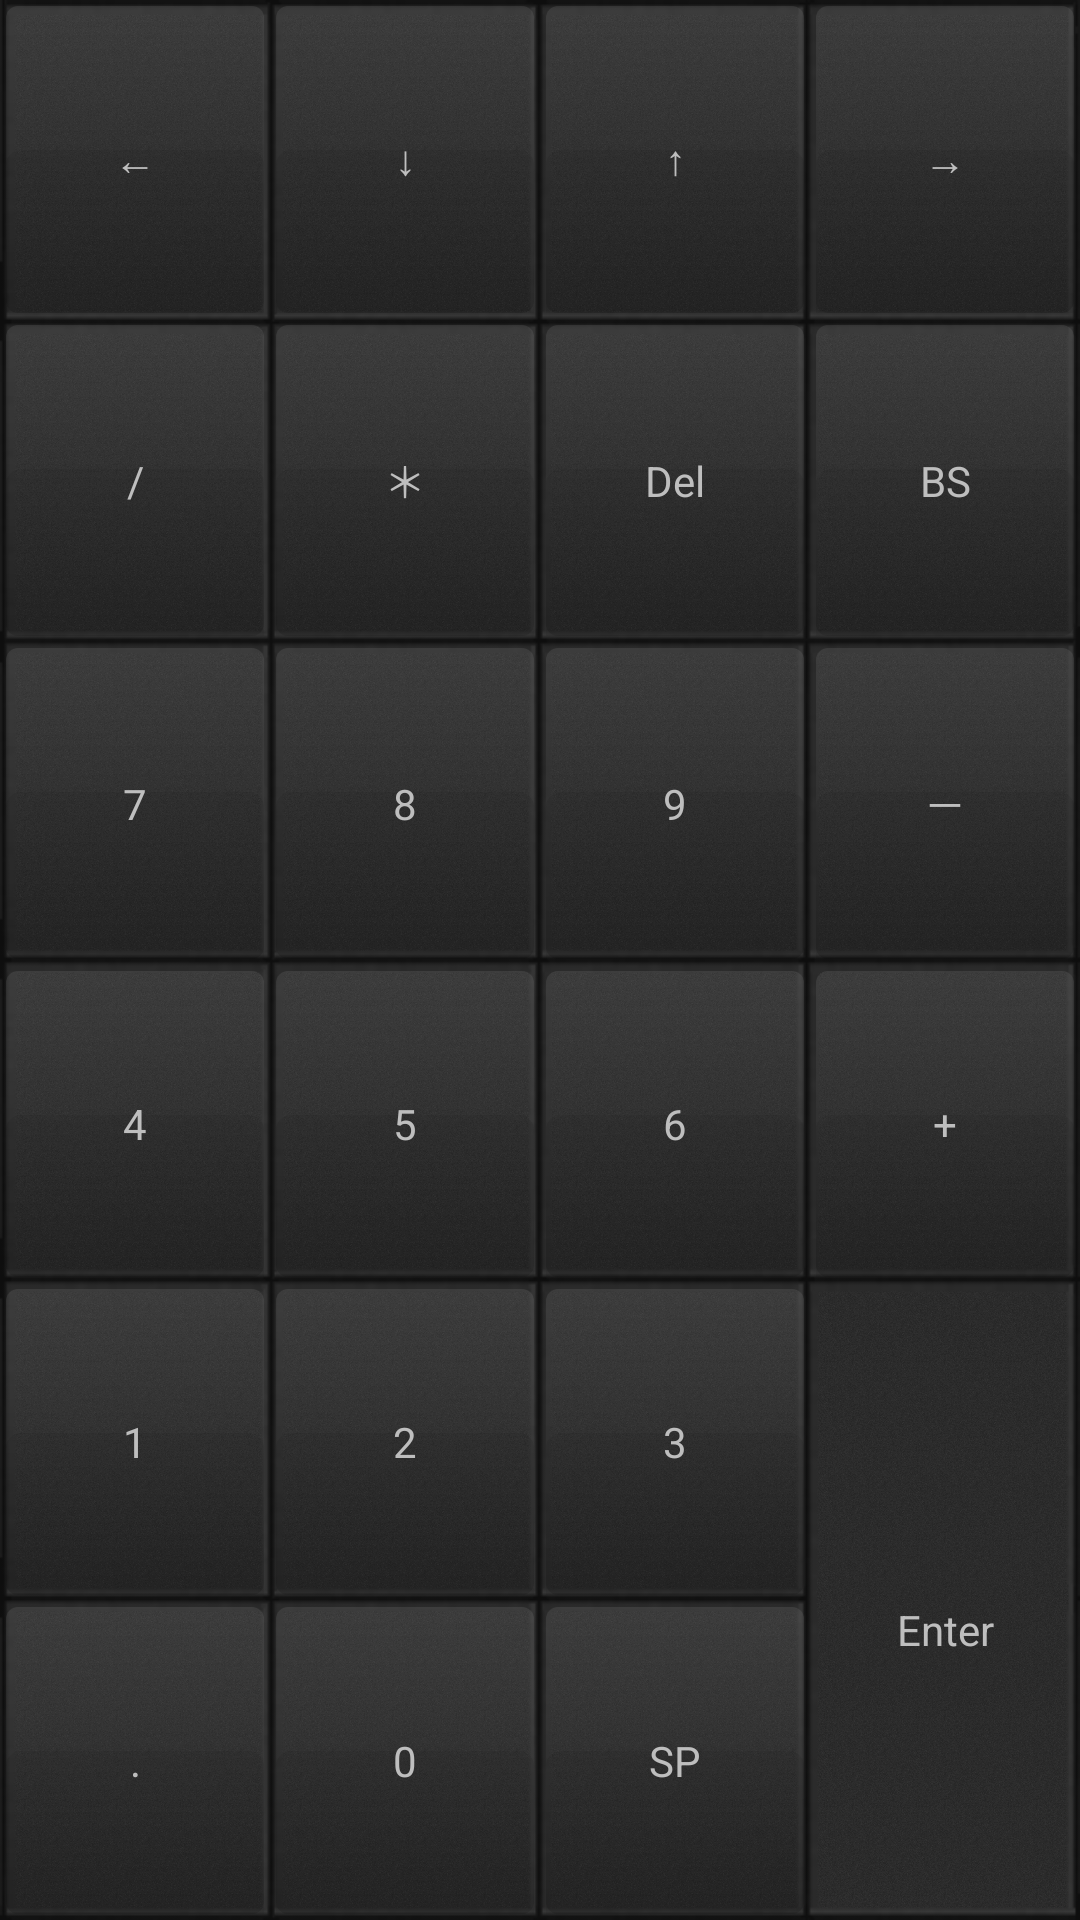

Write the Android layout XML for this screen, with the resource values it uses.
<!-- AndroidManifest.xml: application theme android:Theme.Black.NoTitleBar -->
<!-- res/layout/pad_tenkey.xml -->
<?xml version="1.0" encoding="utf-8"?>
<TableLayout xmlns:android="http://schemas.android.com/apk/res/android"
    android:id="@+id/root_tenkey"
    android:layout_width="match_parent"
    android:layout_height="match_parent"
    android:background="@drawable/background_table" >

    <TableRow
        android:id="@+id/tableRow1"
        android:layout_width="match_parent"
        android:layout_height="0dp"
        android:layout_weight="1"
        android:gravity="center" >

        <TextView
            android:id="@+id/tenky_btn0"
            style="@style/tenkey_button"
            android:tag="3,l"
            android:text="@string/pad_key_left" />

        <TextView
            android:id="@+id/tenky_btn1"
            style="@style/tenkey_button"
            android:tag="3,d"
            android:text="@string/pad_key_down" />

        <TextView
            android:id="@+id/tenky_btn2"
            style="@style/tenkey_button"
            android:tag="3,u"
            android:text="@string/pad_key_up" />

        <TextView
            android:id="@+id/tenky_btn3"
            style="@style/tenkey_button"
            android:tag="3,r"
            android:text="@string/pad_key_right" />

    </TableRow>

    <TableRow
        android:id="@+id/tableRow2"
        android:layout_width="match_parent"
        android:layout_height="0dp"
        android:layout_weight="1"
        android:gravity="center" >

        <TextView
            android:id="@+id/tenky_btn4"
            style="@style/tenkey_button"
            android:tag="4,div"
            android:text="@string/pad_key_slash" />

        <TextView
            android:id="@+id/tenky_btn5"
            style="@style/tenkey_button"
            android:tag="4,mul"
            android:text="@string/pad_key_kome" />

        <TextView
            android:id="@+id/tenky_btn6"
            style="@style/tenkey_button"
            android:tag="4,del"
            android:text="@string/pad_key_delete" />

        <TextView
            android:id="@+id/tenky_btn7"
            style="@style/tenkey_button"
            android:tag="4,bs"
            android:text="@string/pad_key_backspace" />

    </TableRow>

    <TableRow
        android:id="@+id/tableRow3"
        android:layout_width="match_parent"
        android:layout_height="0dp"
        android:layout_weight="1"
        android:gravity="center" >

        <TextView
            android:id="@+id/tenky_btn8"
            style="@style/tenkey_button"
            android:tag="0,7"
            android:text="@string/pad_key_seven" />

        <TextView
            android:id="@+id/tenky_btn9"
            style="@style/tenkey_button"
            android:tag="0,8"
            android:text="@string/pad_key_eight" />

        <TextView
            android:id="@+id/tenky_btn10"
            style="@style/tenkey_button"
            android:tag="0,9"
            android:text="@string/pad_key_ningh" />

        <TextView
            android:id="@+id/tenky_btn11"
            style="@style/tenkey_button"
            android:tag="4,sub"
            android:text="@string/pad_key_minus" />

    </TableRow>

    <TableRow
        android:id="@+id/tableRow4"
        android:layout_width="match_parent"
        android:layout_height="0dp"
        android:layout_weight="1"
        android:gravity="center" >

        <TextView
            android:id="@+id/tenky_btn12"
            style="@style/tenkey_button"
            android:tag="0,4"
            android:text="@string/pad_key_four" />

        <TextView
            android:id="@+id/tenky_btn13"
            style="@style/tenkey_button"
            android:tag="0,5"
            android:text="@string/pad_key_five" />

        <TextView
            android:id="@+id/tenky_btn14"
            style="@style/tenkey_button"
            android:tag="0,6"
            android:text="@string/pad_key_six" />

        <TextView
            android:id="@+id/tenky_btn15"
            style="@style/tenkey_button"
            android:tag="4,add"
            android:text="@string/pad_key_plus" />

    </TableRow>

    <TableRow
        android:id="@+id/tableRow5"
        android:layout_width="match_parent"
        android:layout_height="0dp"
        android:layout_weight="1"
        android:gravity="center" >

        <TextView
            android:id="@+id/tenky_btn16"
            style="@style/tenkey_button"
            android:tag="0,1"
            android:text="@string/pad_key_one" />

        <TextView
            android:id="@+id/tenky_btn17"
            style="@style/tenkey_button"
            android:tag="0,2"
            android:text="@string/pad_key_two" />

        <TextView
            android:id="@+id/tenky_btn18"
            style="@style/tenkey_button"
            android:tag="0,3"
            android:text="@string/pad_key_three" />

        <TextView
            android:id="@+id/tenky_btn19"
            android:layout_width="0dp"
            android:layout_height="match_parent"
            android:layout_gravity="top"
            android:layout_weight="1"
            android:tag="4,ret" />

    </TableRow>

    <TableRow
        android:id="@+id/tableRow6"
        android:layout_width="match_parent"
        android:layout_height="0dp"
        android:layout_weight="1"
        android:gravity="center" >

        <TextView
            android:id="@+id/tenky_btn20"
            style="@style/tenkey_button"
            android:tag="4,dec"
            android:text="@string/pad_key_dot" />

        <TextView
            android:id="@+id/tenky_btn21"
            style="@style/tenkey_button"
            android:tag="0,0"
            android:text="@string/pad_key_zero" />

        <TextView
            android:id="@+id/tenky_btn22"
            style="@style/tenkey_button"
            android:tag="4,sp"
            android:text="@string/pad_key_space" />

        <TextView
            android:id="@+id/tenky_btn23"
            android:layout_width="0dp"
            android:layout_height="match_parent"
            android:layout_gravity="top"
            android:layout_weight="1"
            android:gravity="top|center_horizontal"
            android:tag="4,ret"
            android:text="@string/pad_key_enter" />

    </TableRow>

</TableLayout>
<!-- resources referenced by this layout -->
<resources>
  <!-- drawable background_table (drawable) -->
  <?xml version="1.0" encoding="utf-8"?>
  <layer-list xmlns:android="http://schemas.android.com/apk/res/android" >
  
      <item android:drawable="@drawable/background_noise">
      </item>
      <item android:drawable="@drawable/table_line">
      </item>
  
  </layer-list>
  <string name="pad_key_backspace">BS</string>
  <string name="pad_key_delete">Del</string>
  <string name="pad_key_dot">.</string>
  <string name="pad_key_down">↓</string>
  <string name="pad_key_eight">8</string>
  <string name="pad_key_enter">Enter</string>
  <string name="pad_key_five">5</string>
  <string name="pad_key_four">4</string>
  <string name="pad_key_kome">＊</string>
  <string name="pad_key_left">←</string>
  <string name="pad_key_minus">－</string>
  <string name="pad_key_ningh">9</string>
  <string name="pad_key_one">1</string>
  <string name="pad_key_plus">+</string>
  <string name="pad_key_right">→</string>
  <string name="pad_key_seven">7</string>
  <string name="pad_key_six">6</string>
  <string name="pad_key_slash">/</string>
  <string name="pad_key_space">SP</string>
  <string name="pad_key_three">3</string>
  <string name="pad_key_two">2</string>
  <string name="pad_key_up">↑</string>
  <string name="pad_key_zero">0</string>
  <style name="tenkey_button">
          <item name="android:layout_width">0dp</item>
          <item name="android:layout_height">match_parent</item>
          <item name="android:layout_weight">1</item>
          <item name="android:gravity">center</item>
          <item name="android:focusable">true</item>
          <item name="android:focusableInTouchMode">true</item>
          <item name="android:background">@drawable/background_gradlight_up2</item>
      </style>
  <!-- drawable background_noise (drawable) -->
  <?xml version="1.0" encoding="utf-8"?>
  <bitmap xmlns:android="http://schemas.android.com/apk/res/android"
      android:src="@drawable/mouse_background"
      android:tileMode="repeat" >
  
  </bitmap>
  <!-- drawable table_line (drawable) -->
  <?xml version="1.0" encoding="utf-8"?>
  <bitmap xmlns:android="http://schemas.android.com/apk/res/android"
      android:gravity="fill"
      android:src="@drawable/tenkye_table" >
  
  </bitmap>
  <!-- drawable background_gradlight_up2 (drawable) -->
  <?xml version="1.0" encoding="utf-8"?>
  <layer-list xmlns:android="http://schemas.android.com/apk/res/android" >
      
      <item
          android:bottom="2dp"
          android:left="2dp"
          android:right="2dp"
          android:top="2dp">
          <shape android:shape="rectangle" >
              <corners
                  android:bottomLeftRadius="4dp"
                  android:bottomRightRadius="4dp"
                  android:topLeftRadius="4dp"
                  android:topRightRadius="4dp" />
  
              <gradient
                  android:angle="270"
                  android:endColor="#22000000"
                  android:startColor="#22aaaaaa"
                  android:type="linear" />
          </shape>
      </item>
      
      <item
          android:bottom="2dp"
          android:left="2dp"
          android:right="2dp"
          android:top="50dp">
          <shape android:shape="rectangle" >
              <corners
                  android:bottomLeftRadius="0dp"
                  android:bottomRightRadius="0dp"
                  android:topLeftRadius="5dp"
                  android:topRightRadius="5dp" />
  
              <solid android:color="#11000000" />
          </shape>
      </item>
  
  </layer-list>
  <!-- drawable mouse_background: jpg bitmap (drawable-nodpi, 4110 bytes) -->
  <!-- drawable tenkye_table: png bitmap (drawable-nodpi, 13820 bytes) -->
</resources>
